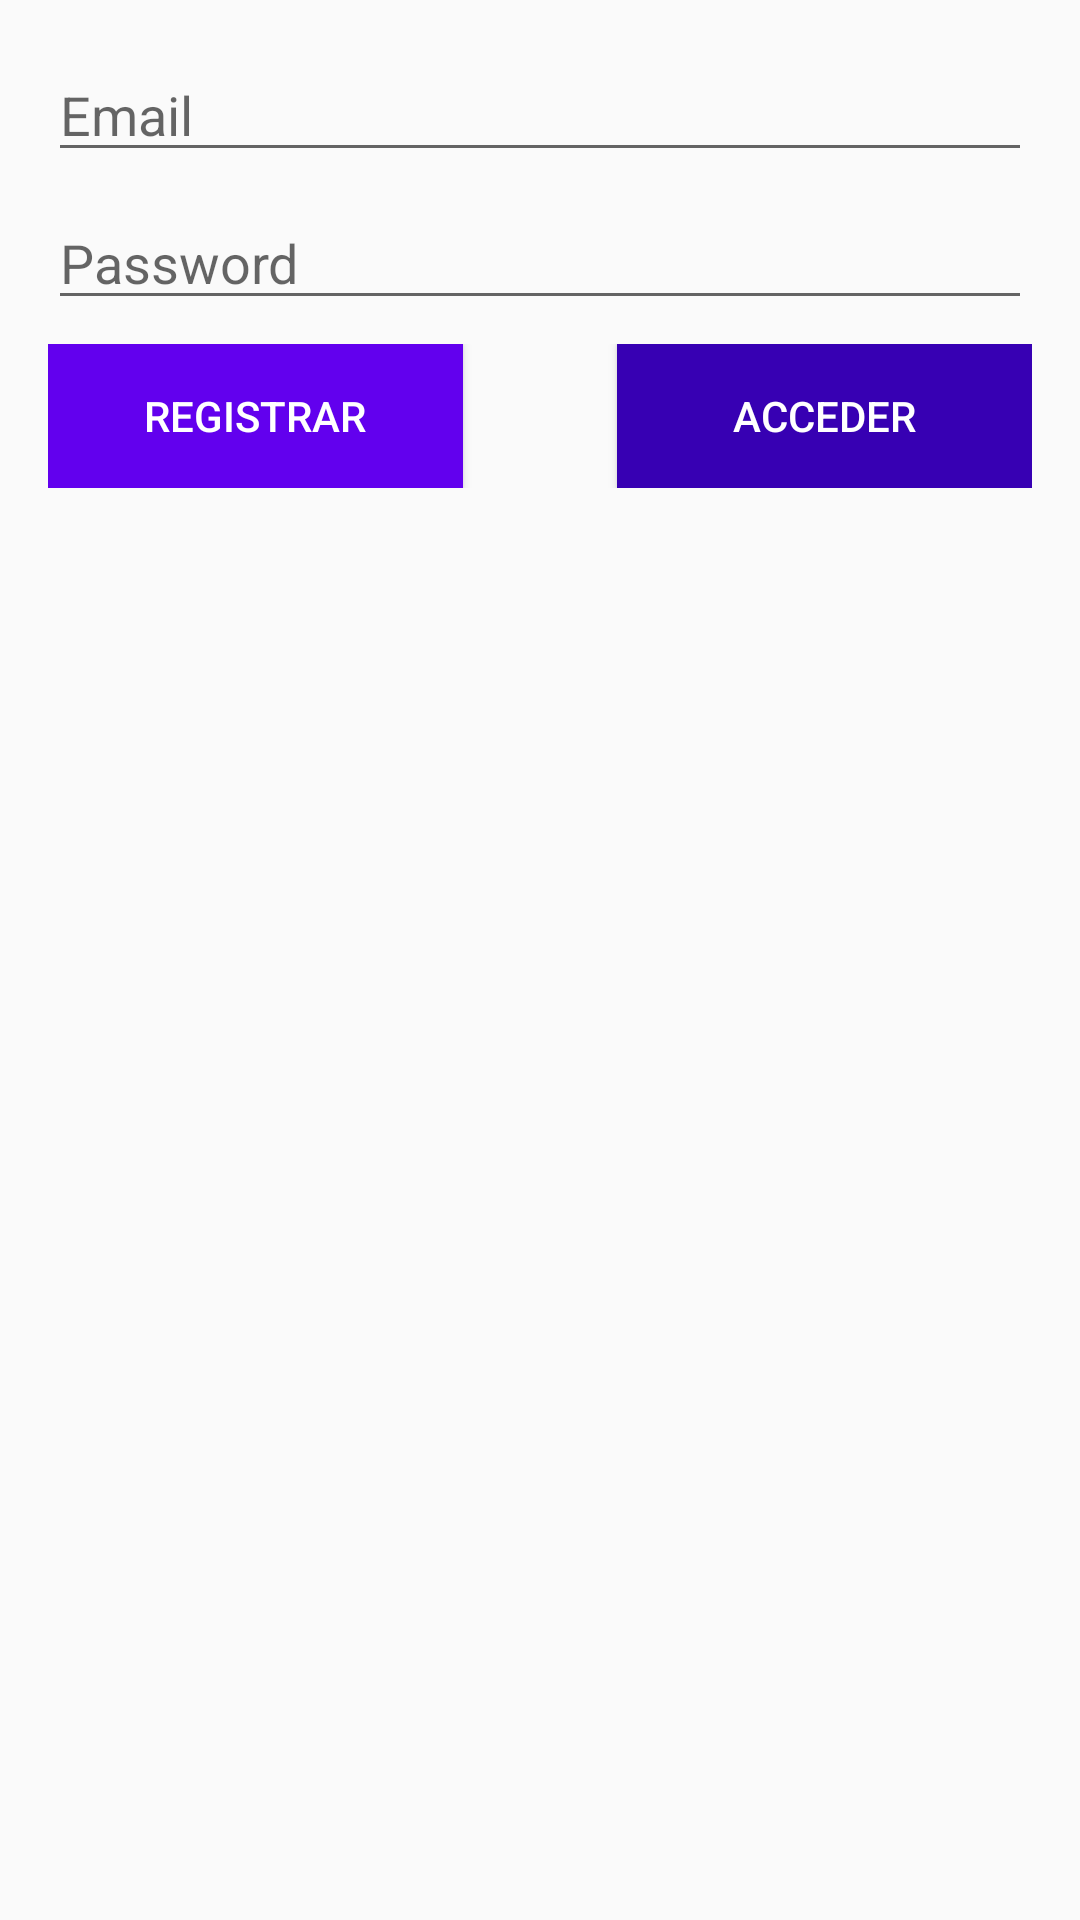

Here is an Android app screen rendered from its layout file. Give the layout XML and the strings, colors and styles it references.
<!-- AndroidManifest.xml: application theme AppTheme -->
<!-- res/layout/activity_auth.xml -->
<?xml version="1.0" encoding="utf-8"?>
<androidx.constraintlayout.widget.ConstraintLayout xmlns:android="http://schemas.android.com/apk/res/android"
    xmlns:app="http://schemas.android.com/apk/res-auto"
    xmlns:tools="http://schemas.android.com/tools"
    android:layout_width="match_parent"
    android:layout_height="match_parent"
    android:background="?android:attr/colorBackground"
    tools:context=".MainActivity">

    <LinearLayout
        android:id="@+id/authLayout"
        android:layout_width="0dp"
        android:layout_height="wrap_content"
        android:layout_marginStart="16dp"
        android:layout_marginTop="16dp"
        android:layout_marginEnd="16dp"
        android:orientation="vertical"
        app:layout_constraintEnd_toEndOf="parent"
        app:layout_constraintStart_toStartOf="parent"
        app:layout_constraintTop_toTopOf="parent">

        <EditText
            android:id="@+id/emailEditText"
            android:layout_width="match_parent"
            android:layout_height="wrap_content"
            android:ems="10"
            android:hint="Email"
            android:inputType="textEmailAddress" />

        <Space
            android:layout_width="match_parent"
            android:layout_height="8dp" />

        <EditText
            android:id="@+id/passwordEditText"
            android:layout_width="match_parent"
            android:layout_height="wrap_content"
            android:ems="10"
            android:hint="Password"
            android:inputType="textPassword" />

        <Space
            android:layout_width="match_parent"
            android:layout_height="8dp" />

        <LinearLayout
            android:layout_width="match_parent"
            android:layout_height="match_parent"
            android:orientation="horizontal">

            <Button
                android:id="@+id/logOutbutton"
                android:layout_width="wrap_content"
                android:layout_height="wrap_content"
                android:layout_weight="1"
                android:background="@color/colorPrimary"
                android:text="Registrar"
                android:textColor="@android:color/white" />

            <Space
                android:layout_width="1dp"
                android:layout_height="wrap_content"
                android:layout_weight="1" />

            <Button
                android:id="@+id/logInbutton"
                android:layout_width="wrap_content"
                android:layout_height="wrap_content"
                android:layout_weight="1"
                android:background="@color/colorPrimaryDark"
                android:text="Acceder"
                android:textColor="@android:color/white" />
        </LinearLayout>
    </LinearLayout>
</androidx.constraintlayout.widget.ConstraintLayout>
<!-- resources referenced by this layout -->
<resources>
  <style name="AppTheme" parent="Theme.AppCompat.Light.DarkActionBar">
          
          <item name="colorPrimary">#039BE5</item>
          <item name="colorPrimaryDark">#2C384A</item>
          <item name="colorAccent">#F57C00</item>
      </style>
  <!-- not gathered from this repository: default colours our renderer supplied (Android Studio template values) -->
  <color name="colorPrimary">#FF6200EE</color>
  <color name="colorPrimaryDark">#FF3700B3</color>
</resources>
